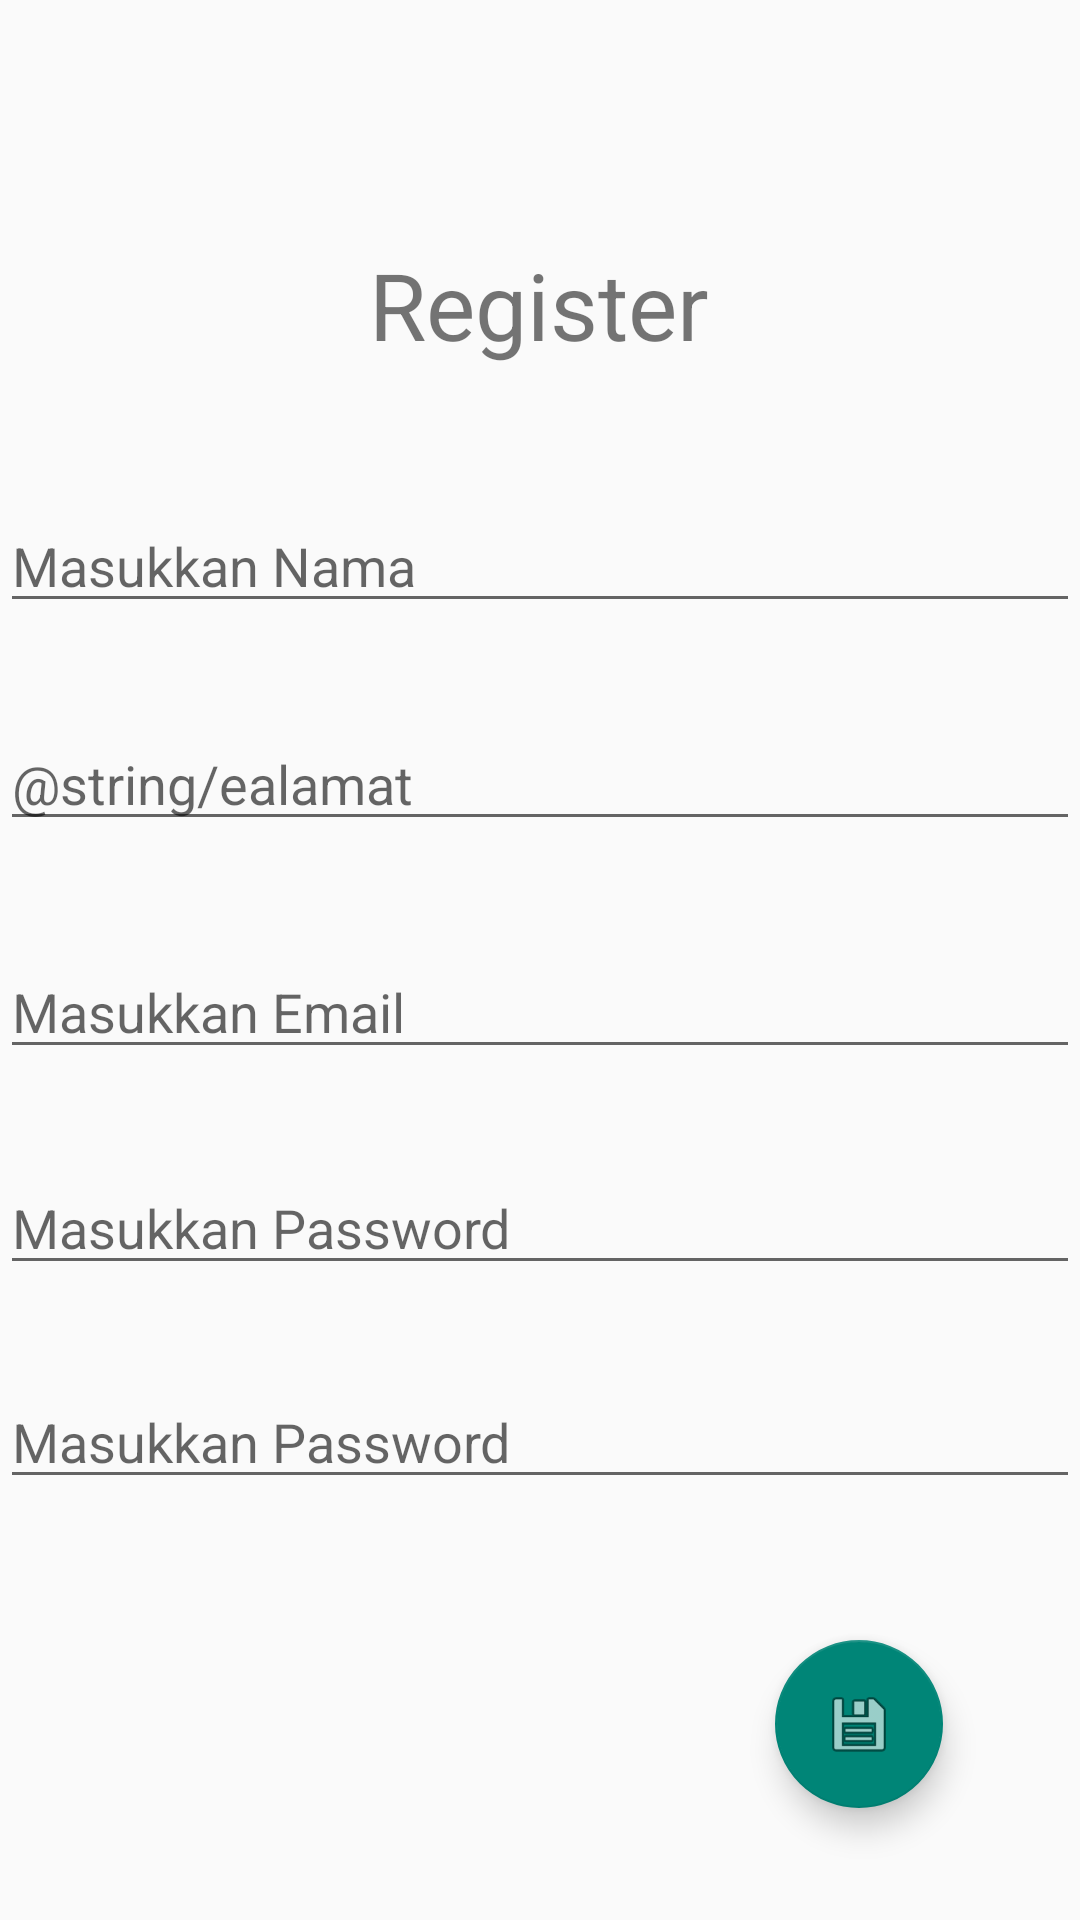

Reconstruct the res/layout file that produces this screen, plus the resources it refers to.
<!-- AndroidManifest.xml: application theme Theme.PRAKTIKUMSATU -->
<!-- res/layout/activity_daftar.xml -->
<?xml version="1.0" encoding="utf-8"?>
<androidx.constraintlayout.widget.ConstraintLayout xmlns:android="http://schemas.android.com/apk/res/android"
    xmlns:app="http://schemas.android.com/apk/res-auto"
    xmlns:tools="http://schemas.android.com/tools"
    android:layout_width="match_parent"
    android:layout_height="match_parent"
    tools:context=".DaftarActivity">

    <TextView
        android:id="@+id/textView"
        android:layout_width="wrap_content"
        android:layout_height="wrap_content"
        android:text="@string/Idaftar"
        android:textSize="15pt"
        app:layout_constraintBottom_toBottomOf="parent"
        app:layout_constraintEnd_toEndOf="parent"
        app:layout_constraintHorizontal_bias="0.498"
        app:layout_constraintStart_toStartOf="parent"
        app:layout_constraintTop_toTopOf="parent"
        app:layout_constraintVertical_bias="0.135" />

    <EditText
        android:id="@+id/ednama"
        android:layout_width="match_parent"
        android:layout_height="wrap_content"
        android:layout_marginTop="44dp"
        android:ems="10"
        android:hint="@string/enama"
        android:inputType="textPersonName"
        app:layout_constraintBottom_toBottomOf="parent"
        app:layout_constraintEnd_toEndOf="parent"
        app:layout_constraintHorizontal_bias="0.0"
        app:layout_constraintStart_toStartOf="parent"
        app:layout_constraintTop_toBottomOf="@+id/textView"
        app:layout_constraintVertical_bias="0.0"
        tools:inputType="textPersonName" />

    <EditText
        android:id="@+id/edalamat"
        android:layout_width="match_parent"
        android:layout_height="wrap_content"
        android:ems="10"
        android:hint="@string/ealamat"
        android:inputType="textMultiLine|text"
        app:layout_constraintBottom_toBottomOf="parent"
        app:layout_constraintEnd_toEndOf="parent"
        app:layout_constraintHorizontal_bias="0.0"
        app:layout_constraintStart_toStartOf="parent"
        app:layout_constraintTop_toBottomOf="@+id/ednama"
        app:layout_constraintVertical_bias="0.08" />

    <EditText
        android:id="@+id/edemail"
        android:layout_width="match_parent"
        android:layout_height="wrap_content"
        android:ems="10"
        android:hint="@string/eemail"
        android:inputType="textEmailAddress"
        app:layout_constraintBottom_toBottomOf="parent"
        app:layout_constraintEnd_toEndOf="parent"
        app:layout_constraintHorizontal_bias="0.0"
        app:layout_constraintStart_toStartOf="parent"
        app:layout_constraintTop_toBottomOf="@+id/edalamat"
        app:layout_constraintVertical_bias="0.109" />

    <EditText
        android:id="@+id/epass"
        android:layout_width="match_parent"
        android:layout_height="wrap_content"
        android:ems="10"
        android:hint="@string/epass"
        android:inputType="textPassword"
        app:layout_constraintBottom_toBottomOf="parent"
        app:layout_constraintEnd_toEndOf="parent"
        app:layout_constraintHorizontal_bias="0.0"
        app:layout_constraintStart_toStartOf="parent"
        app:layout_constraintTop_toBottomOf="@+id/edemail"
        app:layout_constraintVertical_bias="0.126" />

    <EditText
        android:id="@+id/erepass"
        android:layout_width="match_parent"
        android:layout_height="wrap_content"
        android:ems="10"
        android:hint="@string/erepass"
        android:inputType="textPassword"
        app:layout_constraintBottom_toBottomOf="parent"
        app:layout_constraintTop_toBottomOf="@+id/epass"
        app:layout_constraintVertical_bias="0.177"
        tools:layout_editor_absoluteX="0dp" />

    <com.google.android.material.floatingactionbutton.FloatingActionButton
        android:id="@+id/fabsimpan"
        android:layout_width="wrap_content"
        android:layout_height="wrap_content"
        android:clickable="true"
        app:layout_constraintBottom_toBottomOf="parent"
        app:layout_constraintEnd_toEndOf="parent"
        app:layout_constraintHorizontal_bias="0.85"
        app:layout_constraintStart_toStartOf="parent"
        app:layout_constraintTop_toTopOf="parent"
        app:layout_constraintVertical_bias="0.936"
        app:srcCompat="@android:drawable/ic_menu_save" />
</androidx.constraintlayout.widget.ConstraintLayout>
<!-- resources referenced by this layout -->
<resources>
  <string name="Idaftar">Register</string>
  <string name="eemail">Masukkan Email</string>
  <string name="enama">Masukkan Nama</string>
  <string name="epass">Masukkan Password</string>
  <string name="erepass">Masukkan Password</string>
  <style name="Theme.PRAKTIKUMSATU" parent="Theme.AppCompat.DayNight.DarkActionBar">
          
          <item name="colorPrimary">@color/purple_500</item>
          <item name="colorPrimaryVariant">@color/purple_700</item>
          <item name="colorOnPrimary">@color/white</item>
          
          <item name="colorSecondary">@color/teal_200</item>
          <item name="colorSecondaryVariant">@color/teal_700</item>
          <item name="colorOnSecondary">@color/black</item>
          
          <item name="android:statusBarColor" tools:targetApi="l">?attr/colorPrimaryVariant</item>
          
      </style>
  <color name="purple_500">#FF6200EE</color>
  <color name="purple_700">#FF3700B3</color>
  <color name="white">#FFFFFFFF</color>
  <color name="teal_200">#FF03DAC5</color>
  <color name="teal_700">#FF018786</color>
  <color name="black">#FF000000</color>
</resources>
